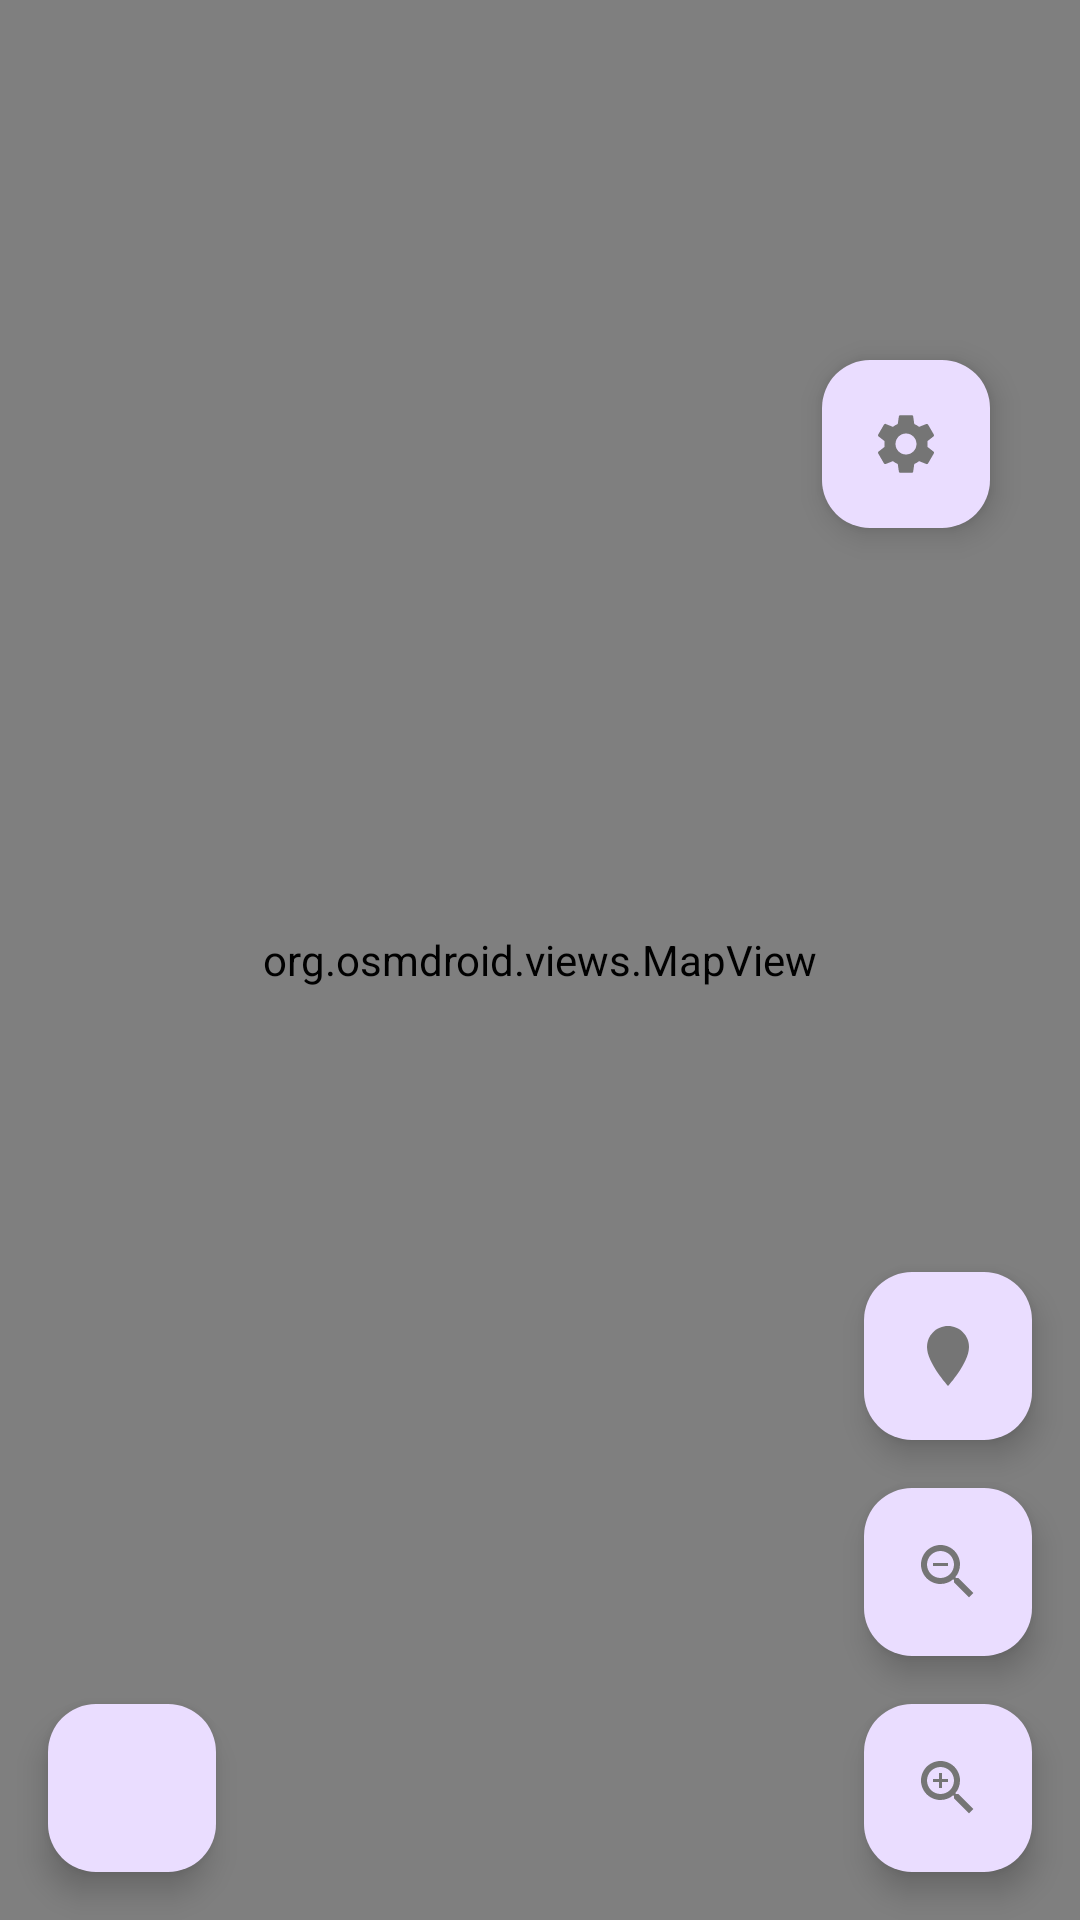

Write the Android layout XML for this screen, with the resource values it uses.
<!-- AndroidManifest.xml: application theme Theme.Mad_Lions -->
<!-- res/layout/activity_saved_points.xml -->
<?xml version="1.0" encoding="utf-8"?>
<androidx.constraintlayout.widget.ConstraintLayout
    xmlns:android="http://schemas.android.com/apk/res/android"
    xmlns:app="http://schemas.android.com/apk/res-auto"
    android:id="@+id/root"
    android:layout_width="match_parent"
    android:layout_height="match_parent">

    
    <org.osmdroid.views.MapView
        android:id="@+id/map"
        android:layout_width="0dp"
        android:layout_height="0dp"
        app:layout_constraintTop_toTopOf="parent"
        app:layout_constraintBottom_toBottomOf="parent"
        app:layout_constraintStart_toStartOf="parent"
        app:layout_constraintEnd_toEndOf="parent"/>

    
    <com.google.android.material.floatingactionbutton.FloatingActionButton
        android:id="@+id/fabBack"
        android:layout_width="wrap_content"
        android:layout_height="wrap_content"
        android:src="@drawable/ic_arrow_back"
        app:tint="@color/primaryDarkColor"

    app:layout_constraintBottom_toBottomOf="parent"
    app:layout_constraintStart_toStartOf="parent"

    android:layout_margin="16dp"/>


    <com.google.android.material.floatingactionbutton.FloatingActionButton
        android:id="@+id/btnStyleSwitch"
        android:layout_width="wrap_content"
        android:layout_height="wrap_content"
        android:src="@drawable/ic_settings"
        app:tint="@color/dark_gray"
        app:layout_constraintTop_toTopOf="parent"
        app:layout_constraintEnd_toEndOf="parent"
        android:layout_marginTop="120dp"
        android:layout_marginEnd="30dp"/>


    <com.google.android.material.floatingactionbutton.FloatingActionButton
        android:id="@+id/fabZoomIn"
        android:layout_width="wrap_content"
        android:layout_height="wrap_content"
        android:src="@drawable/ic_zoom_in"
        app:tint="@color/dark_gray"
        app:layout_constraintBottom_toBottomOf="parent"
        app:layout_constraintEnd_toEndOf="parent"
        android:layout_margin="16dp"/>

    <com.google.android.material.floatingactionbutton.FloatingActionButton
        android:id="@+id/fabZoomOut"
        android:layout_width="wrap_content"
        android:layout_height="wrap_content"
        android:src="@drawable/ic_zoom_out"
        app:tint="@color/dark_gray"
        app:layout_constraintBottom_toTopOf="@id/fabZoomIn"
        app:layout_constraintEnd_toEndOf="parent"
        android:layout_margin="16dp"/>

    <com.google.android.material.floatingactionbutton.FloatingActionButton
        android:id="@+id/fabFollow"
        android:layout_width="wrap_content"
        android:layout_height="wrap_content"
        android:src="@drawable/ic_location"
        app:tint="@color/dark_gray"
        app:layout_constraintBottom_toTopOf="@id/fabZoomOut"
        app:layout_constraintEnd_toEndOf="parent"
        android:layout_margin="16dp"/>

</androidx.constraintlayout.widget.ConstraintLayout>
<!-- resources referenced by this layout -->
<resources>
  <color name="dark_gray">#757575</color>
  <color name="primaryDarkColor">#55AD55</color>
  <!-- drawable ic_location (drawable) -->
  <vector xmlns:android="http://schemas.android.com/apk/res/android"
      android:width="24dp"
      android:height="24dp"
      android:viewportWidth="24"
      android:viewportHeight="24">
      <path
          android:fillColor="#2196F3"
          android:pathData="M12,2C8.13,2,5,5.13,5,9c0,5.25,7,13,7,13s7-7.75,7-13
              C19,5.13,15.87,2,12,2z"/>
      <path
          android:fillColor="#FFFFFF"
          android:pathData="M12,11.5c-1.38,0-2.5-1.12-2.5-2.5
              s1.12-2.5,2.5-2.5
              s2.5,1.12,2.5,2.5
              S13.38,11.5,12,11.5z"/>
  </vector>
  <!-- drawable ic_settings (drawable) -->
  <vector xmlns:android="http://schemas.android.com/apk/res/android"
      android:width="24dp" android:height="24dp"
      android:viewportWidth="24" android:viewportHeight="24">
  
      
      <path
          android:fillColor="#FFFFFFFF"
          android:pathData="M19.14,12.94c0.04,-0.31 0.06,-0.63 0.06,-0.94 0,-0.31 -0.02,-0.63 -0.07,-0.94l2.03,-1.58c0.18,-0.14 0.23,-0.41 0.12,-0.62l-1.92,-3.32c-0.11,-0.21 -0.35,-0.3 -0.57,-0.22l-2.39,0.96c-0.5,-0.38 -1.04,-0.69 -1.64,-0.93l-0.36,-2.54c-0.04,-0.23 -0.23,-0.4 -0.47,-0.4h-3.84c-0.24,0 -0.44,0.17 -0.47,0.4l-0.36,2.54c-0.6,0.24 -1.14,0.55 -1.64,0.93l-2.39,-0.96c-0.22,-0.09 -0.47,0 -0.58,0.22l-1.92,3.32c-0.11,0.21 -0.06,0.48 0.12,0.62l2.03,1.58c-0.05,0.31 -0.07,0.63 -0.07,0.94 0,0.31 0.02,0.63 0.07,0.94l-2.03,1.58c-0.18,0.14 -0.23,0.41 -0.12,0.62l1.92,3.32c0.11,0.21 0.36,0.3 0.58,0.22l2.39,-0.96c0.5,0.38 1.04,0.69 1.64,0.93l0.36,2.54c0.03,0.23 0.23,0.4 0.47,0.4h3.84c0.24,0 0.43,-0.17 0.47,-0.4l0.36,-2.54c0.6,-0.24 1.14,-0.55 1.64,-0.93l2.39,0.96c0.22,0.09 0.46,0 0.57,-0.22l1.92,-3.32c0.11,-0.21 0.06,-0.48 -0.12,-0.62l-2.03,-1.58zM12,15.5c-1.93,0 -3.5,-1.57 -3.5,-3.5s1.57,-3.5 3.5,-3.5 3.5,1.57 3.5,3.5 -1.57,3.5 -3.5,3.5z"/>
  </vector>
  <!-- drawable ic_zoom_in (drawable) -->
  <vector xmlns:android="http://schemas.android.com/apk/res/android"
      android:width="24dp"
      android:height="24dp"
      android:viewportWidth="24"
      android:viewportHeight="24">
      <path
          android:fillColor="#1B1B1B"
          android:pathData="M15.5,14h-0.79l-0.28-0.27
              C15.41,12.59,16,11.11,16,9.5
              C16,5.91,13.09,3,9.5,3
              S3,5.91,3,9.5
              S5.91,16,9.5,16
              c1.61,0,3.09-0.59,4.23-1.57l0.27,0.28v0.79l5,4.99
              L20.49,19l-4.99-5zM9.5,14
              c-2.48,0-4.5-2.02-4.5-4.5
              S7.02,5,9.5,5
              S14,7.02,14,9.5
              S11.98,14,9.5,14zM12,10h-2v2h-1v-2H7v-1h2V7h1v2h2v1z"/>
  </vector>
  <!-- drawable ic_zoom_out (drawable) -->
  <vector xmlns:android="http://schemas.android.com/apk/res/android"
      android:width="24dp"
      android:height="24dp"
      android:viewportWidth="24"
      android:viewportHeight="24">
      <path
          android:fillColor="#1B1B1B"
          android:pathData="M15.5,14h-0.79l-0.28-0.27
              C15.41,12.59,16,11.11,16,9.5
              C16,5.91,13.09,3,9.5,3
              S3,5.91,3,9.5
              S5.91,16,9.5,16
              c1.61,0,3.09-0.59,4.23-1.57l0.27,0.28v0.79l5,4.99
              L20.49,19l-4.99-5zM9.5,14
              c-2.48,0-4.5-2.02-4.5-4.5
              S7.02,5,9.5,5
              S14,7.02,14,9.5
              S11.98,14,9.5,14zM7,9h5v1H7V9z"/>
  </vector>
  <style name="Theme.Mad_Lions" parent="Base.Theme.Mad_Lions" />
  <style name="Base.Theme.Mad_Lions" parent="Theme.Material3.DayNight">
          
      </style>
</resources>
